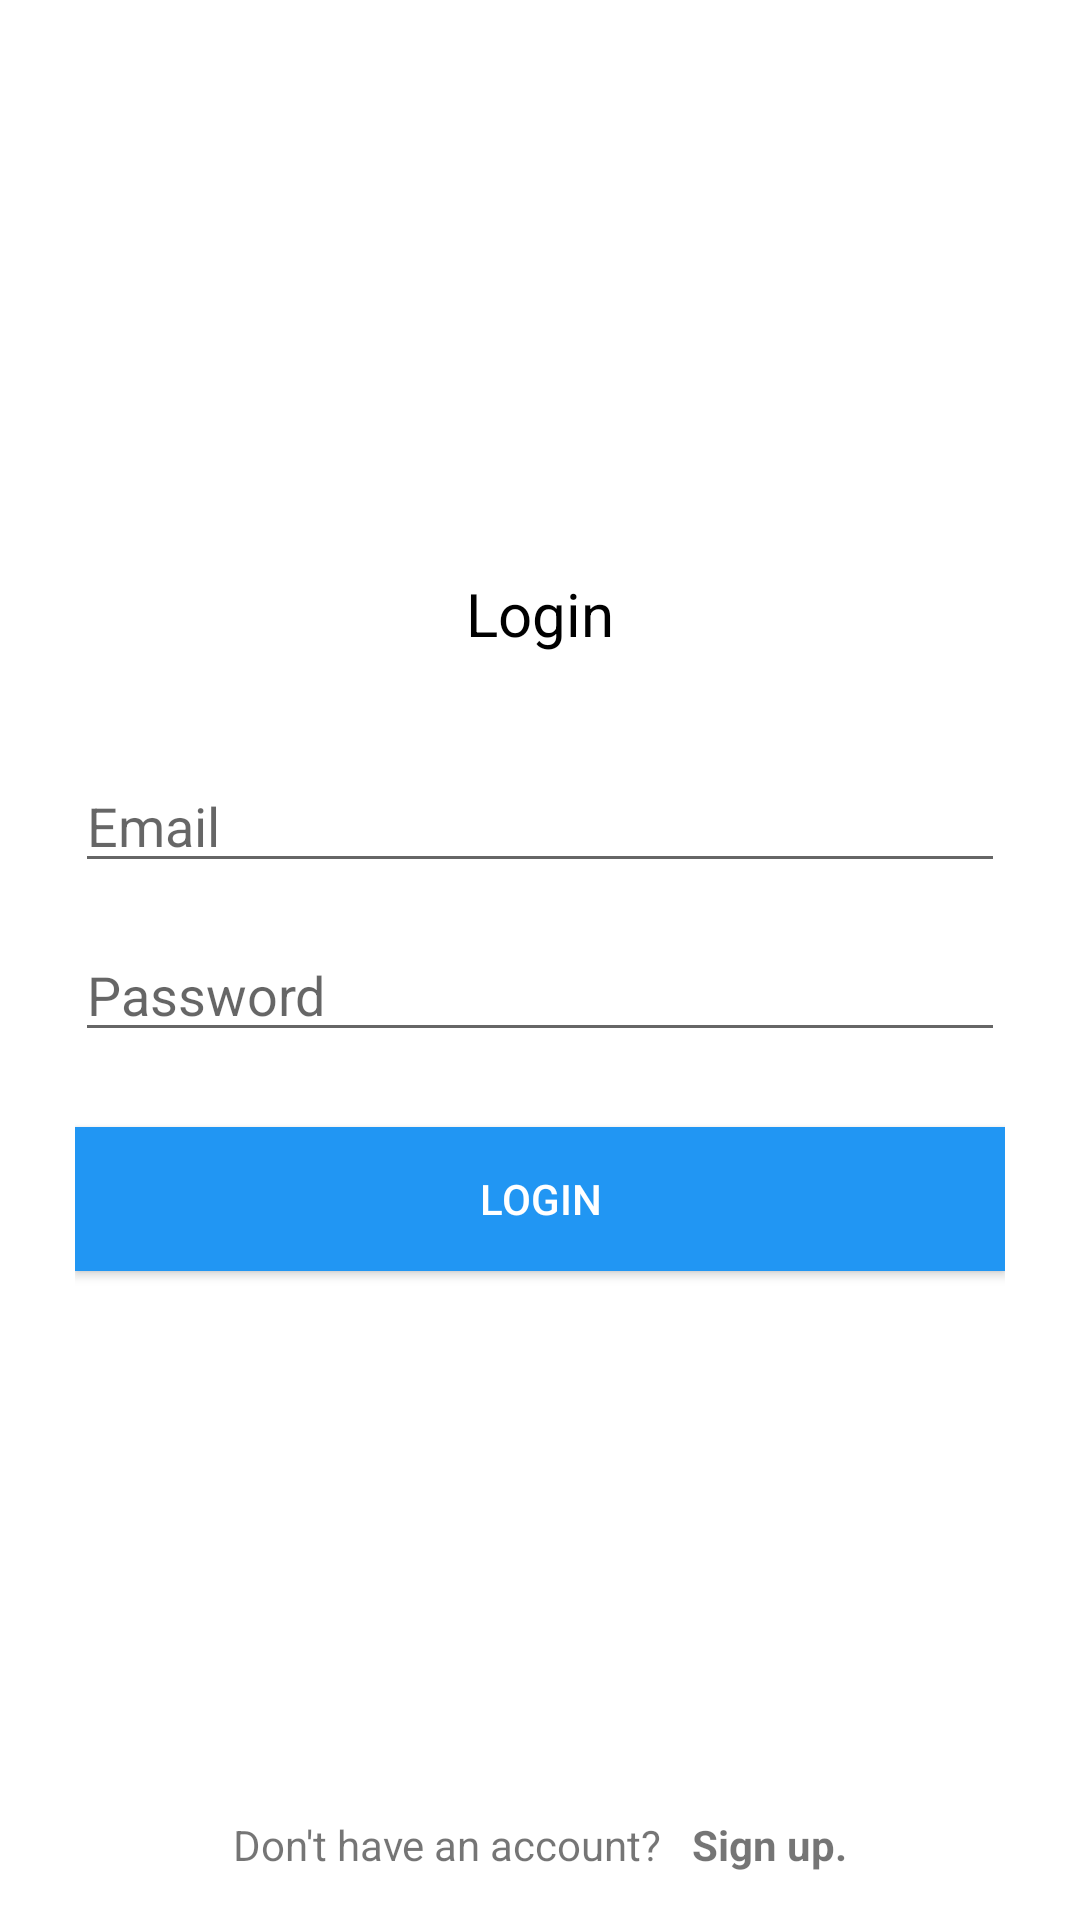

Reconstruct the res/layout file that produces this screen, plus the resources it refers to.
<!-- AndroidManifest.xml: application theme AppTheme -->
<!-- res/layout/activity_login.xml -->
<?xml version="1.0" encoding="utf-8"?>
<RelativeLayout xmlns:android="http://schemas.android.com/apk/res/android"
    android:layout_width="match_parent"
    android:layout_height="match_parent"
    android:background="@color/white"
    >

    <LinearLayout
        android:layout_width="match_parent"
        android:layout_height="wrap_content"
        android:orientation="vertical"
        android:layout_centerVertical="true"
        android:paddingLeft="25dp"
        android:paddingRight="25dp"
        >

        <TextView
            android:layout_width="match_parent"
            android:layout_height="wrap_content"
            android:text="Login"
            android:textSize="20sp"
            android:layout_marginBottom="20dp"
            android:textColor="@color/Black"
            android:gravity="center_horizontal"/>


        <EditText
            android:layout_width="match_parent"
            android:layout_height="wrap_content"
            android:inputType="textEmailAddress"
            android:hint="Email"
            android:id="@+id/input_email"
            android:layout_marginTop="15dp"/>



        <EditText
            android:layout_width="match_parent"
            android:layout_height="wrap_content"
            android:inputType="textPassword"
            android:hint="Password"
            android:id="@+id/input_password"
            android:layout_marginTop="15dp"/>




        <Button
            android:layout_width="match_parent"
            android:layout_height="wrap_content"
            android:layout_marginTop="25dp"
            android:layout_marginBottom="25dp"
            android:text="Login"
            android:id="@+id/btn_login"
            android:padding="12dp"
            android:textColor="@color/white"
            android:background="@drawable/white_onclick_grey_login"/>


    </LinearLayout>



    <RelativeLayout
        android:layout_width="match_parent"
        android:layout_height="50dp"
        android:layout_alignParentBottom="true"
        >

        
            
            
            
            


        <RelativeLayout
            android:id="@+id/sign_up"
            android:layout_width="wrap_content"
            android:layout_height="50dp"
            android:layout_alignParentBottom="true"
            android:layout_centerHorizontal="true"
            >


            <TextView
                android:id="@+id/dont_have_account"
                android:layout_width="wrap_content"
                android:layout_height="wrap_content"
                android:text="@string/dont_account"
                android:layout_centerVertical="true"

                />
            <TextView
                android:layout_width="wrap_content"
                android:layout_height="wrap_content"
                android:layout_marginStart="10dp"
                android:layout_toRightOf="@id/dont_have_account"
                android:text="@string/sign_up"
                android:layout_marginLeft="10dp"
                android:layout_centerVertical="true"
                android:layout_toEndOf="@id/dont_have_account"
                android:textStyle="bold"
                />

        </RelativeLayout>

    </RelativeLayout>



    
        
        
        
        


</RelativeLayout>
<!-- resources referenced by this layout -->
<resources>
  <color name="Black">#000</color>
  <color name="Grey">#c3c3c3 </color>'
  <color name="white">#fff</color>
  <!-- drawable white_onclick_grey_login (drawable) -->
  <?xml version="1.0" encoding="utf-8"?>
  <selector xmlns:android="http://schemas.android.com/apk/res/android">
  
      <item
          android:state_pressed="true">
          <shape>
              <solid
                  android:color="@color/dark_blue"/>
          </shape>
      </item>
      <item>
          <shape>
              <solid
                  android:color="@color/blue"/>
          </shape>
      </item>
  
  
  </selector>
  <string name="dont_account">Don\'t have an account? </string>
  <string name="sign_up">Sign up.</string>
  <style name="AppTheme" parent="Theme.AppCompat.Light.NoActionBar">
          
          <item name="colorPrimary">@color/colorPrimary</item>
          <item name="colorPrimaryDark">@color/colorPrimaryDark</item>
          <item name="colorAccent">@color/colorAccent</item>
          <item name="android:statusBarColor">@color/red</item>
      </style>
  <color name="dark_blue">#1e88e5</color>
  <color name="blue">#2196f3</color>
  <color name="colorPrimary">#f44336</color>
  <color name="colorPrimaryDark">#fff</color>
  <color name="colorAccent">#000</color>
  <color name="red">#f44336</color>
</resources>
